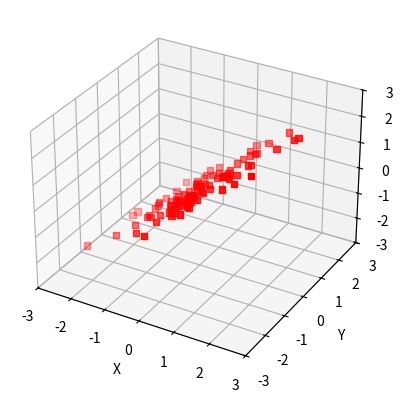

The script that saved this image:
from mpl_toolkits.mplot3d import Axes3D
import matplotlib.pyplot as plt
import numpy as np
import random
import sys

def plot_gaussian(x,y,z,filename=None):
    """
    Plot the multivariate Gaussian

    If filename is not given, then the figure is not saved.
    """
    # Note: there was no need to make this into a separate function
    # however, it lets you see how to define functions within the
    # main file, and makes it easier to comment out plotting if
    # you want to experiment with many parameter changes without
    # generating many, many graphs
    fig = plt.figure()
    ax = fig.add_subplot(111, projection='3d')
    ax.scatter(x,y,z, c="red",marker="s")
    ax.set_xlabel("X")
    ax.set_ylabel("Y")
    ax.set_zlabel("Z")
    minlim, maxlim = -3, 3
    ax.set_xlim(minlim,maxlim)
    ax.set_ylim(minlim,maxlim)
    ax.set_zlim(minlim,maxlim)
    if filename is not None:
        fig.savefig("scatter" + str(dim) + "_n" + str(numsamples) + ".png")
    plt.show()


if __name__ == '__main__':

    # default
    dim = 3
    numsamples = 100
    
    if len(sys.argv) > 1:
        dim = int(sys.argv[1])
        if dim > 3:
            print( "Dimension must be 3 or less; capping at 3")
        if len(sys.argv) > 2:
            numsamples = int(sys.argv[2]) 
    print("Running with dim = " + str(dim), \
        " and numsamples = " + str(numsamples))
        
    # Generate data from (multivariate) Gaussian
    if dim == 1:
        # mean and standard deviation in one dimension
        mu = 0
        sigma = 10
        x = np.random.normal(mu, sigma, numsamples)        
        y = np.zeros(numsamples,)
        z = np.zeros(numsamples,)
    elif dim == 2:
        # mean and standard deviation in two dimension
        mu = [0,0]
        sigma = [[1,0],[0,1]]
        x,y = np.random.multivariate_normal(mu, sigma, numsamples).T    
        z = np.zeros(numsamples,)
    else:
        # mean and standard deviation in three dimension
        mu = [0,0,0]
        #sigma = [[1,0,1],[0,1,0],[1,0,1]]
        sigma = [[1,0,1],[0,1,0],[1,0,1]]
        #sigma = [[1,-0.5,-0.5],[-0.5,0.5,-0.5],[-0.5,-0.5,0.5]]
        x,y,z = np.random.multivariate_normal(mu, sigma, numsamples).T
        
    # Get the current estimate of the mean
    print(np.mean(x))
    
    # Print all in 3d space, but just project to 2d or 1d
    #plot_gaussian(x,y,z,"scatter" + str(dim) + "_n" + str(numsamples) + ".png")
    plot_gaussian(x,y,z)
